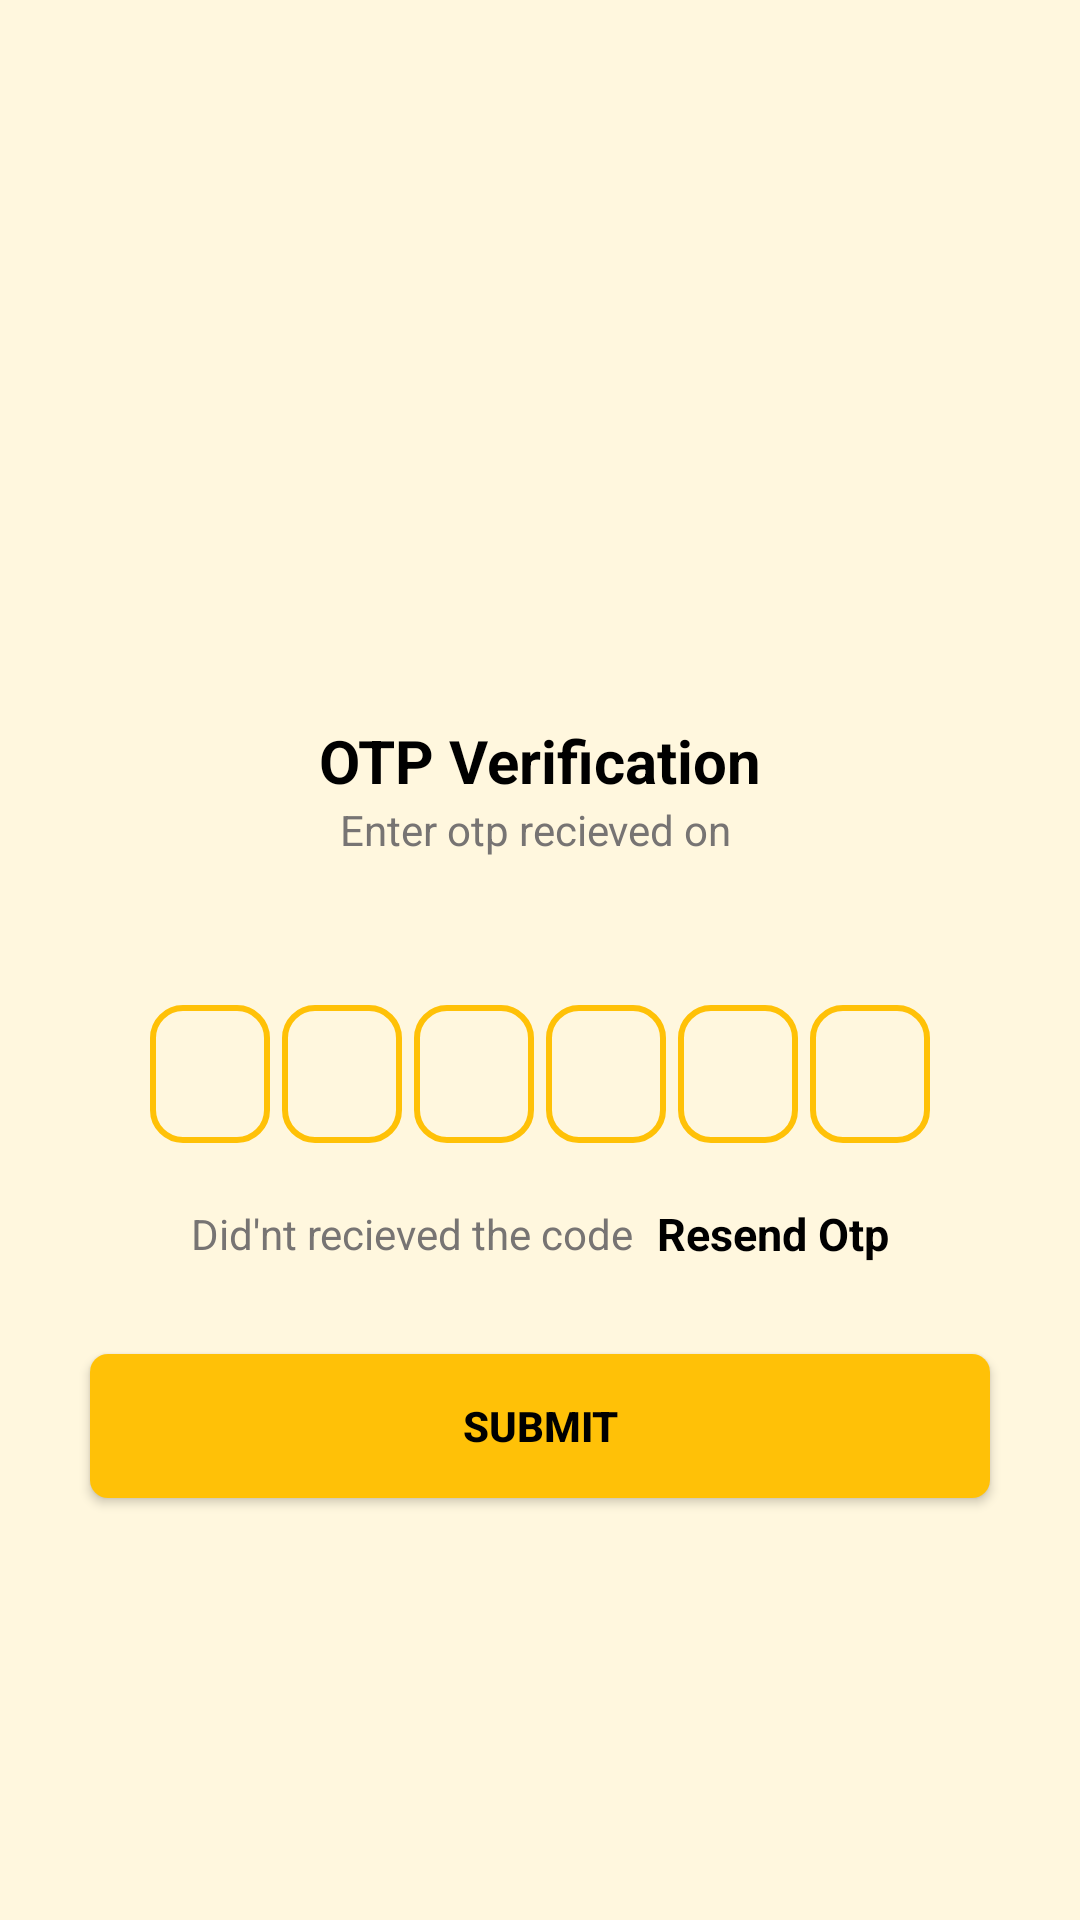

Produce the Android XML layout that renders to this screen, including the resource entries it uses.
<!-- AndroidManifest.xml: application theme Theme.OTPApp -->
<!-- res/layout/activity_verification.xml -->
<?xml version="1.0" encoding="utf-8"?>
<ScrollView xmlns:android="http://schemas.android.com/apk/res/android"
    xmlns:app="http://schemas.android.com/apk/res-auto"
    xmlns:tools="http://schemas.android.com/tools"
    android:layout_width="match_parent"
    android:layout_height="match_parent"
    android:scrollbars="none"
    android:overScrollMode="never"

    android:background="#21FFC107"
    tools:context=".VerificationActivity">


    <LinearLayout
        android:layout_width="match_parent"
        android:layout_height="match_parent"
        android:gravity="center_horizontal"
        android:orientation="vertical"
        >
    <ImageView
        android:layout_width="120dp"
        android:layout_height="120dp"
        android:id="@+id/imageView"
        android:src="@drawable/recieve"
        android:layout_marginTop="90dp"
        />

    <TextView
        android:layout_width="wrap_content"
        android:layout_height="wrap_content"
        android:layout_marginTop="30dp"
        android:text="OTP Verification"
        android:textColor="@color/black"
        android:textSize="20sp"
        android:textStyle="bold"
        />

        <TextView
            android:layout_width="match_parent"
            android:layout_height="wrap_content"
            android:layout_marginStart="50dp"
            android:layout_marginEnd="50dp"
            android:gravity="center"
            android:textColor="@color/colortextsecond"
            android:textSize="14sp"

            android:text="Enter otp recieved on "
            />

        <TextView
            android:layout_width="match_parent"
            android:layout_height="wrap_content"
            android:layout_marginStart="50dp"
            android:layout_marginEnd="50dp"
            android:gravity="center"
            android:textStyle="bold"
            android:id="@+id/textMobileShow"
            android:textColor="@color/colortextsecond"
            android:textSize="14sp"

            />



<LinearLayout
    android:layout_width="match_parent"
    android:layout_height="wrap_content"
    android:layout_marginTop="30dp"
    android:gravity="center"
    android:orientation="horizontal"
    >

<EditText
    android:layout_width="40dp"
    android:layout_height="46dp"
    android:id="@+id/inputOTP1"
    android:imeOptions="actionNext"
    android:importantForAutofill="no"
    android:inputType="number"
    android:maxLength="1"
    android:gravity="center"
    android:textColor="@color/black"
    android:textSize="24sp"
    android:textStyle="bold"
    tools:ignore="LabelFor"

    android:background="@drawable/backgroud_box"/>
    <EditText
        android:layout_width="40dp"
        android:layout_height="46dp"
        android:gravity="center"

        android:id="@+id/inputOTP2"
        android:layout_marginStart="4dp"
        android:imeOptions="actionNext"
        android:importantForAutofill="no"
        android:inputType="number"
        android:maxLength="1"
        android:textColor="@color/black"
        android:textSize="24sp"
        android:textStyle="bold"
        tools:ignore="LabelFor"

        android:background="@drawable/backgroud_box"/>
    <EditText
        android:layout_width="40dp"
        android:layout_height="46dp"
        android:layout_marginStart="4dp"
        android:gravity="center"

        android:id="@+id/inputOTP3"
        android:imeOptions="actionNext"
        android:importantForAutofill="no"
        android:inputType="number"
        android:maxLength="1"
        android:textColor="@color/black"
        android:textSize="24sp"
        android:textStyle="bold"
        tools:ignore="LabelFor"

        android:background="@drawable/backgroud_box"/>
    <EditText
        android:layout_width="40dp"
        android:layout_height="46dp"
        android:id="@+id/inputOTP4"
        android:layout_marginStart="4dp"
        android:gravity="center"

        android:imeOptions="actionNext"
        android:importantForAutofill="no"
        android:inputType="number"
        android:maxLength="1"
        android:textColor="@color/black"
        android:textSize="24sp"
        android:textStyle="bold"
        tools:ignore="LabelFor"

        android:background="@drawable/backgroud_box"/>
    <EditText
        android:layout_width="40dp"
        android:layout_height="46dp"
        android:layout_marginStart="4dp"
        android:gravity="center"

        android:id="@+id/inputOTP5"
        android:imeOptions="actionNext"
        android:importantForAutofill="no"
        android:inputType="number"
        android:maxLength="1"
        android:textColor="@color/black"
        android:textSize="24sp"
        android:textStyle="bold"
        tools:ignore="LabelFor"

        android:background="@drawable/backgroud_box"/>
    <EditText
        android:layout_width="40dp"
        android:layout_height="46dp"
        android:layout_marginStart="4dp"
        android:gravity="center"

        android:id="@+id/inputOTP6"
        android:imeOptions="actionNext"
        android:importantForAutofill="no"
        android:inputType="number"
        android:maxLength="1"
        android:textColor="@color/black"
        android:textSize="24sp"
        android:textStyle="bold"
        tools:ignore="LabelFor"

        android:background="@drawable/backgroud_box"/>

</LinearLayout>

        <LinearLayout
            android:layout_width="match_parent"
            android:layout_height="wrap_content"
            android:layout_marginTop="20dp"
            android:gravity="center"
            android:orientation="horizontal"
            >

            <TextView
                android:layout_width="wrap_content"
                android:layout_height="wrap_content"
                android:text="Did'nt recieved the code"
                android:textColor="@color/colortextsecond"
                android:textSize="14sp"
                />
            <TextView
                android:layout_width="wrap_content"
                android:layout_height="wrap_content"
                android:id="@+id/resend_otp"
                android:text="Resend Otp"
                android:layout_marginStart="8dp"
                android:textColor="@color/black"
                android:textSize="15sp"
                android:textStyle="bold" />








        </LinearLayout>

        <FrameLayout
            android:layout_width="match_parent"
            android:layout_height="wrap_content">

            <Button
                android:layout_width="match_parent"
                android:layout_height="wrap_content"
                android:layout_margin="30dp"
                android:text="Submit"
                android:id="@+id/submitButton"
                android:textColor="@color/black"
                android:textStyle="bold"
                android:background="@drawable/background_buttonn"
                />

            <ProgressBar
                android:layout_width="35dp"
                android:layout_height="35dp"
                android:layout_gravity="center"
                android:id="@+id/progressbar_verifyotp"
                android:visibility="gone"/>
        </FrameLayout>





    </LinearLayout>






</ScrollView>
<!-- resources referenced by this layout -->
<resources>
  <color name="black">#FF000000</color>
  <color name="colortextsecond">#777473</color>
  <!-- drawable backgroud_box (drawable) -->
  <?xml version="1.0" encoding="utf-8"?>
  <shape xmlns:android="http://schemas.android.com/apk/res/android"
      android:shape="rectangle"
  
      >
      <stroke android:width="2dp"
          android:color="@color/colorPrimary"
              />
      <corners
          android:radius="10dp"
          />
  
  
  </shape>
  <!-- drawable background_buttonn (drawable) -->
  <?xml version="1.0" encoding="utf-8"?>
  <shape xmlns:android="http://schemas.android.com/apk/res/android"
      android:shape="rectangle">
      <solid android:color="#FFC107"
          />
      <corners android:radius="6dp"
          />
  
  
  </shape>
  <style name="Theme.OTPApp" parent="Theme.MaterialComponents.DayNight.DarkActionBar">
          
          <item name="colorPrimary">#FFC107</item>
          <item name="colorPrimaryVariant">#FFC107</item>
          <item name="colorOnPrimary">@color/white</item>
          
          <item name="colorSecondary">@color/teal_200</item>
          <item name="colorSecondaryVariant">@color/teal_700</item>
          <item name="colorOnSecondary">@color/black</item>
          
          <item name="android:statusBarColor" tools:targetApi="l">?attr/colorPrimaryVariant</item>
          
      </style>
  <color name="colorPrimary">#FFC107</color>
  <color name="white">#FFFFFFFF</color>
  <color name="teal_200">#FF03DAC5</color>
  <color name="teal_700">#FF018786</color>
</resources>
